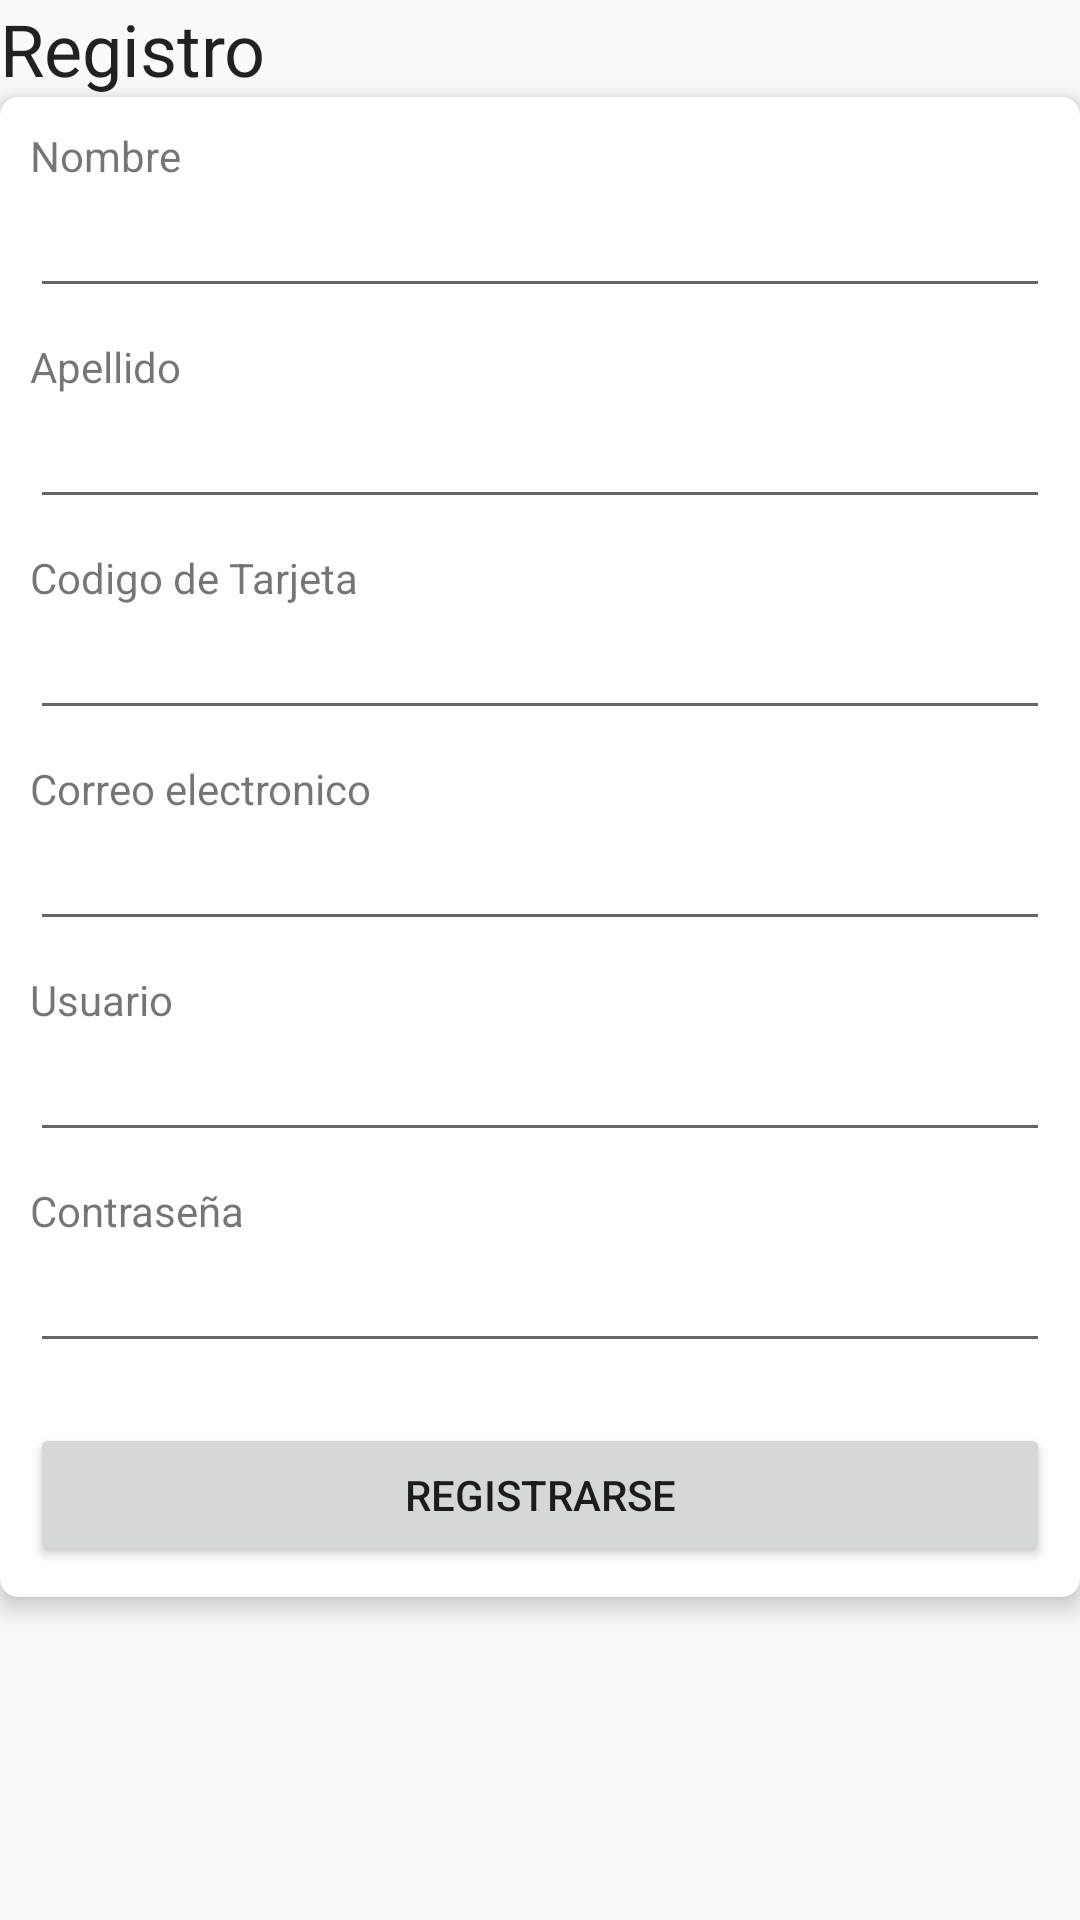

Reconstruct the res/layout file that produces this screen, plus the resources it refers to.
<!-- AndroidManifest.xml: application theme TEC -->
<!-- res/layout/registro.xml -->
<?xml version="1.0" encoding="utf-8"?>
<LinearLayout xmlns:android="http://schemas.android.com/apk/res/android"
    xmlns:app="http://schemas.android.com/apk/res-auto"
    android:orientation="vertical"
    android:layout_marginTop="20dp"
    android:layout_marginRight="10dp"
    android:layout_marginLeft="10dp"
    android:layout_width="match_parent"
    android:layout_height="match_parent">

    <TextView
        android:id="@+id/textView10"
        android:layout_width="match_parent"
        android:layout_height="wrap_content"
        android:text="Registro"
        android:textAlignment="textStart"
        android:textAppearance="@style/TextAppearance.AppCompat.Menu"
        android:textSize="24sp" />

    <android.support.v7.widget.CardView
        android:layout_width="match_parent"
        android:layout_height="wrap_content"
        app:cardCornerRadius="6dp"
        app:cardElevation="5dp">

        <LinearLayout
            android:layout_width="match_parent"
            android:layout_height="wrap_content"
            android:layout_margin="10dp"
            android:orientation="vertical">

            <TextView
                android:id="@+id/textView"
                android:layout_width="match_parent"
                android:layout_height="wrap_content"
                android:text="Nombre" />

            <EditText
                android:id="@+id/editText"
                android:layout_width="match_parent"
                android:layout_height="wrap_content"
                android:layout_marginBottom="10dp"
                android:ems="10"
                android:inputType="textPersonName" />

            <TextView
                android:id="@+id/textView5"
                android:layout_width="match_parent"
                android:layout_height="wrap_content"
                android:text="Apellido" />

            <EditText
                android:id="@+id/editText2"
                android:layout_width="match_parent"
                android:layout_height="wrap_content"
                android:layout_marginBottom="10dp"
                android:ems="10"
                android:inputType="textPersonName" />

            <TextView
                android:id="@+id/textView6"
                android:layout_width="match_parent"
                android:layout_height="wrap_content"
                android:text="Codigo de Tarjeta" />

            <EditText
                android:id="@+id/editText3"
                android:layout_width="match_parent"
                android:layout_height="wrap_content"
                android:layout_marginBottom="10dp"
                android:ems="10"
                android:inputType="number" />

            <TextView
                android:id="@+id/textView7"
                android:layout_width="match_parent"
                android:layout_height="wrap_content"
                android:text="Correo electronico" />

            <EditText
                android:id="@+id/editText4"
                android:layout_width="match_parent"
                android:layout_height="wrap_content"
                android:layout_marginBottom="10dp"
                android:ems="10"
                android:inputType="textEmailAddress" />

            <TextView
                android:id="@+id/textView8"
                android:layout_width="match_parent"
                android:layout_height="wrap_content"
                android:text="Usuario" />

            <EditText
                android:id="@+id/editText5"
                android:layout_width="match_parent"
                android:layout_height="wrap_content"
                android:layout_marginBottom="10dp"
                android:ems="10"
                android:inputType="textPersonName" />

            <TextView
                android:id="@+id/textView9"
                android:layout_width="match_parent"
                android:layout_height="wrap_content"
                android:text="Contraseña" />

            <EditText
                android:id="@+id/editText6"
                android:layout_width="match_parent"
                android:layout_height="wrap_content"
                android:layout_marginBottom="10dp"
                android:ems="10"
                android:inputType="textPassword" />

            <LinearLayout
                android:layout_width="match_parent"
                android:layout_height="wrap_content"
                android:layout_marginTop="10dp"
                android:orientation="horizontal">

                <Button
                    android:id="@+id/button3"
                    android:layout_width="wrap_content"
                    android:layout_height="wrap_content"
                    android:layout_weight="1"
                    android:text="Registrarse" />

            </LinearLayout>
        </LinearLayout>
    </android.support.v7.widget.CardView>

</LinearLayout>
<!-- resources referenced by this layout -->
<resources>
  <style name="TEC" parent="Theme.AppCompat.Light.NoActionBar">
          <item name="colorPrimary">#00bcd4</item>
          <item name="colorPrimaryDark">#0097a7</item>
          <item name="colorAccent">#00bcd4</item>
          <item name="android:buttonStyle">@style/Widget.AppCompat.Button.Colored</item>
      </style>
</resources>
